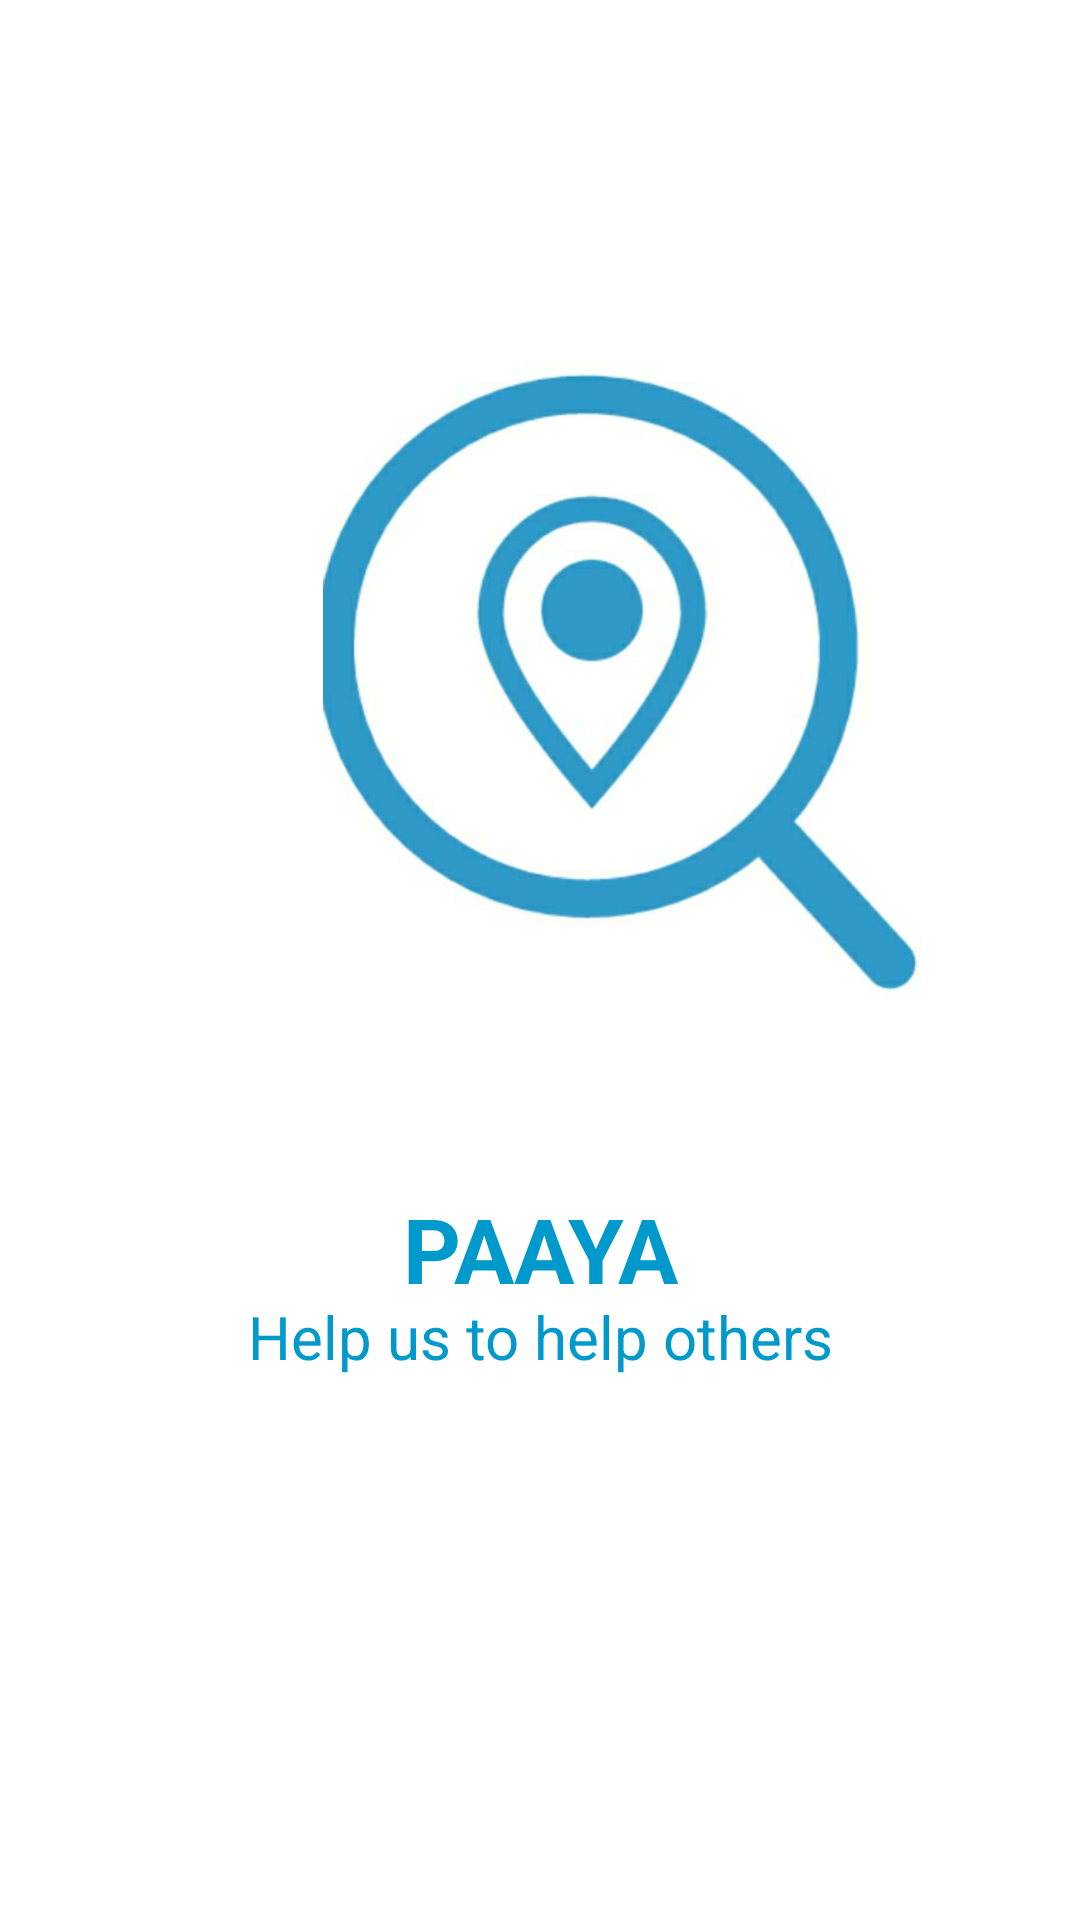

This screen was rendered from an Android layout file. Write that file and the resources it references.
<!-- AndroidManifest.xml: application theme Theme.PAAYA -->
<!-- res/layout/activity_spashscreen.xml -->
<?xml version="1.0" encoding="utf-8"?>
<androidx.constraintlayout.widget.ConstraintLayout xmlns:android="http://schemas.android.com/apk/res/android"
    xmlns:app="http://schemas.android.com/apk/res-auto"
    xmlns:tools="http://schemas.android.com/tools"
    android:layout_width="match_parent"
    android:layout_height="match_parent"
    android:orientation="vertical"
    tools:context=".splashscreen">

    <ImageView
        android:id="@+id/image"
        android:layout_width="257dp"
        android:layout_height="215dp"
        android:layout_marginStart="80dp"
        android:layout_marginTop="120dp"
        android:contentDescription="@string/image"
        android:src="@drawable/logo"
        app:layout_constraintStart_toStartOf="@+id/txt1"
        app:layout_constraintTop_toTopOf="parent" />

    <TextView
        android:id="@+id/txt1"
        android:layout_width="0dp"
        android:layout_height="39dp"
        android:layout_marginTop="276dp"
        android:text="@string/paaya"
        android:textAlignment="center"
        android:textColor="@color/blue_titre"
        android:textSize="30sp"
        android:textStyle="bold"
        app:layout_constraintEnd_toEndOf="parent"
        app:layout_constraintHorizontal_bias="1.0"
        app:layout_constraintStart_toStartOf="parent"
        app:layout_constraintTop_toTopOf="@+id/image" />

    <TextView
        android:id="@+id/txt2"
        android:layout_width="0dp"
        android:layout_height="64dp"
        android:layout_marginTop="312dp"
        android:text="@string/help_us_to_help_others"
        android:textAlignment="center"
        android:textColor="@color/blue_titre"
        android:textSize="@dimen/réf20"
        app:layout_constraintEnd_toEndOf="parent"
        app:layout_constraintHorizontal_bias="0.0"
        app:layout_constraintStart_toStartOf="parent"
        app:layout_constraintTop_toTopOf="@+id/image" />
</androidx.constraintlayout.widget.ConstraintLayout>
<!-- resources referenced by this layout -->
<resources>
  <color name="blue_titre">#0099cc</color>
  <!-- drawable logo: jpg bitmap (drawable, 35746 bytes) -->
  <string name="help_us_to_help_others">Help us to help others</string>
  <string name="image">image</string>
  <string name="paaya">PAAYA</string>
  <style name="Theme.PAAYA" parent="Theme.MaterialComponents.Light.NoActionBar">
          
          <item name="colorPrimary">#0099cc</item>
          <item name="colorPrimaryVariant">@color/blue_button</item>
          <item name="colorOnPrimary">@color/white</item>
          
          <item name="colorSecondary">@color/teal_200</item>
          <item name="colorSecondaryVariant">@color/teal_700</item>
          <item name="colorOnSecondary">@color/black</item>
          
          <item name="android:statusBarColor" tools:targetApi="l">?attr/colorPrimaryVariant</item>
          
      </style>
  <color name="blue_button">#0099cc</color>
  <color name="white">#FFFFFFFF</color>
  <color name="teal_200">#0099cc</color>
  <color name="teal_700">#FF018786</color>
  <color name="black">#FF000000</color>
</resources>
